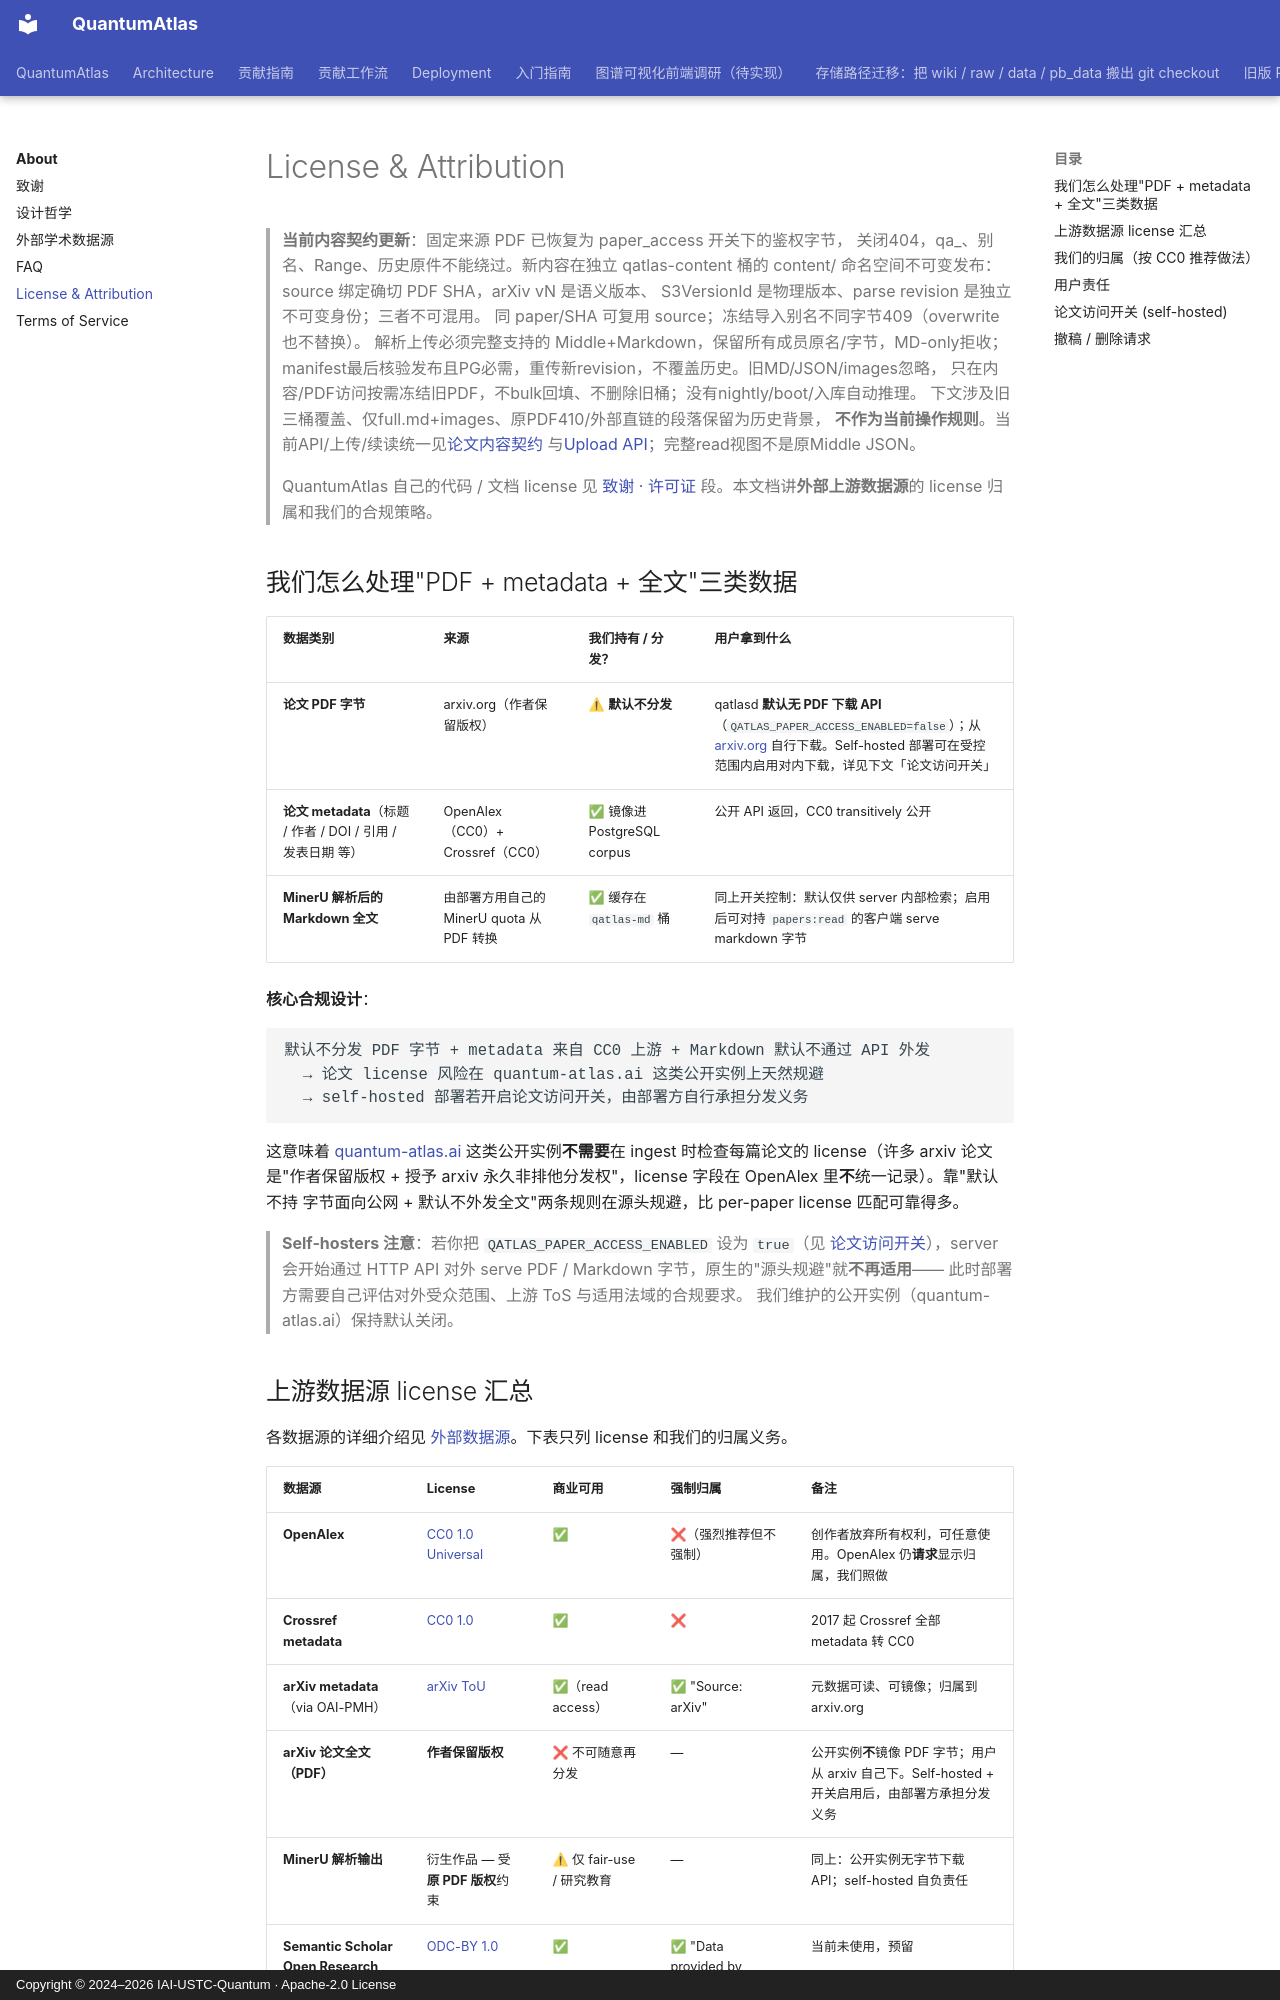

repository: IAI-USTC-Quantum/QuantumAtlas · page: about/license-and-attribution/index.html · generator: mkdocs · copyright: Copyright © 2024–2026 IAI-USTC-Quantum · Apache-2.0 License

# License & Attribution

> **当前内容契约更新**：固定来源 PDF 已恢复为 paper_access 开关下的鉴权字节，
> 关闭404，qa_、别名、Range、历史原件不能绕过。新内容在独立 qatlas-content 桶的
> content/ 命名空间不可变发布：source 绑定确切 PDF SHA，arXiv vN 是语义版本、
> S3VersionId 是物理版本、parse revision 是独立不可变身份；三者不可混用。
> 同 paper/SHA 可复用 source；冻结导入别名不同字节409（overwrite也不替换）。
> 解析上传必须完整支持的 Middle+Markdown，保留所有成员原名/字节，MD-only拒收；
> manifest最后核验发布且PG必需，重传新revision，不覆盖历史。旧MD/JSON/images忽略，
> 只在内容/PDF访问按需冻结旧PDF，不bulk回填、不删除旧桶；没有nightly/boot/入库自动推理。
> 下文涉及旧三桶覆盖、仅full.md+images、原PDF410/外部直链的段落保留为历史背景，
> **不作为当前操作规则**。当前API/上传/续读统一见[论文内容契约](../server/paper-content.md)
> 与[Upload API](../server/upload-api.md)；完整read视图不是原Middle JSON。

> QuantumAtlas 自己的代码 / 文档 license 见 [致谢 · 许可证](credits.md#许可证)
> 段。本文档讲**外部上游数据源**的 license 归属和我们的合规策略。

## 我们怎么处理"PDF + metadata + 全文"三类数据

| 数据类别 | 来源 | 我们持有 / 分发？ | 用户拿到什么 |
|---|---|---|---|
| **论文 PDF 字节** | arxiv.org（作者保留版权） | ⚠ **默认不分发** | qatlasd **默认无 PDF 下载 API**（`QATLAS_PAPER_ACCESS_ENABLED=false`）；从 [arxiv.org](https://arxiv.org/) 自行下载。Self-hosted 部署可在受控范围内启用对内下载，详见下文「论文访问开关」 |
| **论文 metadata**（标题 / 作者 / DOI / 引用 / 发表日期 等） | OpenAlex（CC0）+ Crossref（CC0） | ✅ 镜像进 PostgreSQL corpus | 公开 API 返回，CC0 transitively 公开 |
| **MinerU 解析后的 Markdown 全文** | 由部署方用自己的 MinerU quota 从 PDF 转换 | ✅ 缓存在 `qatlas-md` 桶 | 同上开关控制：默认仅供 server 内部检索；启用后可对持 `papers:read` 的客户端 serve markdown 字节 |

**核心合规设计**：

```
默认不分发 PDF 字节 + metadata 来自 CC0 上游 + Markdown 默认不通过 API 外发
  → 论文 license 风险在 quantum-atlas.ai 这类公开实例上天然规避
  → self-hosted 部署若开启论文访问开关，由部署方自行承担分发义务
```

这意味着 [quantum-atlas.ai](https://quantum-atlas.ai) 这类公开实例**不需要**在
ingest 时检查每篇论文的 license（许多 arxiv 论文是"作者保留版权 + 授予 arxiv
永久非排他分发权"，license 字段在 OpenAlex 里**不**统一记录）。靠"默认不持
字节面向公网 + 默认不外发全文"两条规则在源头规避，比 per-paper license
匹配可靠得多。

> **Self-hosters 注意**：若你把 `QATLAS_PAPER_ACCESS_ENABLED` 设为
> `true`（见 [论文访问开关](#论文访问开关-self-hosted)），server 会开始通过
> HTTP API 对外 serve PDF / Markdown 字节，原生的"源头规避"就**不再适用**——
> 此时部署方需要自己评估对外受众范围、上游 ToS 与适用法域的合规要求。
> 我们维护的公开实例（quantum-atlas.ai）保持默认关闭。
